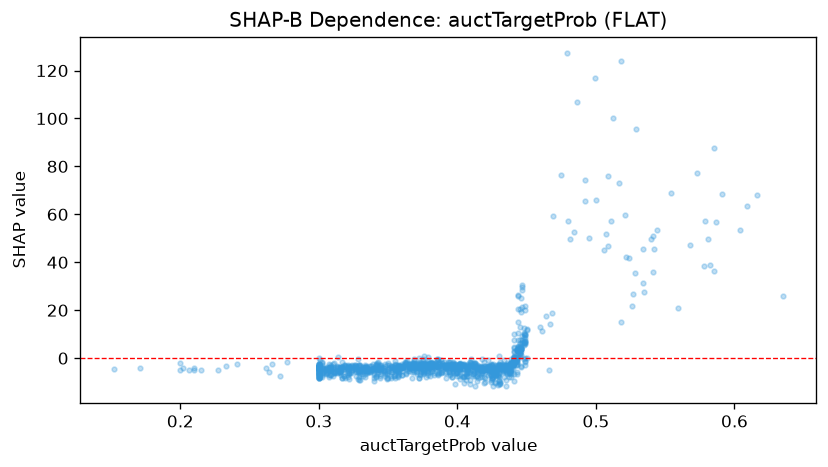

The file beside this chart, header and first rows:
feature_value, shap_value
0.415, -6.331
0.391, -3.661
0.406, -3.215
0.397, -5.537
0.307, -4.099
0.3, -4.423
0.401, -7.31
0.369, -3.703
0.303, -4.878
0.379, -2.493
0.3, -4.272
0.447, 6.846
0.354, -3.925
0.413, -4.089
0.324, -5.073
0.344, -4.518
0.308, -4.115
0.441, -0.3649
0.385, -3.439
0.424, -5.172
0.439, -1.692
0.444, 4.255
0.397, -4.134
0.425, -2.858
0.373, -4.656
0.351, -3.939
0.309, -3.899
0.327, -5.739
0.434, -3.546
0.405, -2.715
0.435, -11.64
0.345, -2.948
0.448, 6.214
0.313, -3.859
0.441, -0.6623
0.357, -5.218
0.386, -3.547
0.442, -0.9495
0.392, -3.15
0.442, -0.9475
0.324, -2.954
0.443, -1.57
0.373, -4.298
0.3, -5.671
0.397, -3.772
0.428, -4.774
0.338, -5.253
0.363, -2.071
0.425, -4.288
0.321, -2.848
0.424, -4.262
0.409, -3.055
0.227, -4.857
0.499, 116.7
0.318, -5.008
0.322, -4.21
0.406, -2.825
0.365, -4.346
0.378, -2.751
0.36, -4.084
... 1,173 more rows
